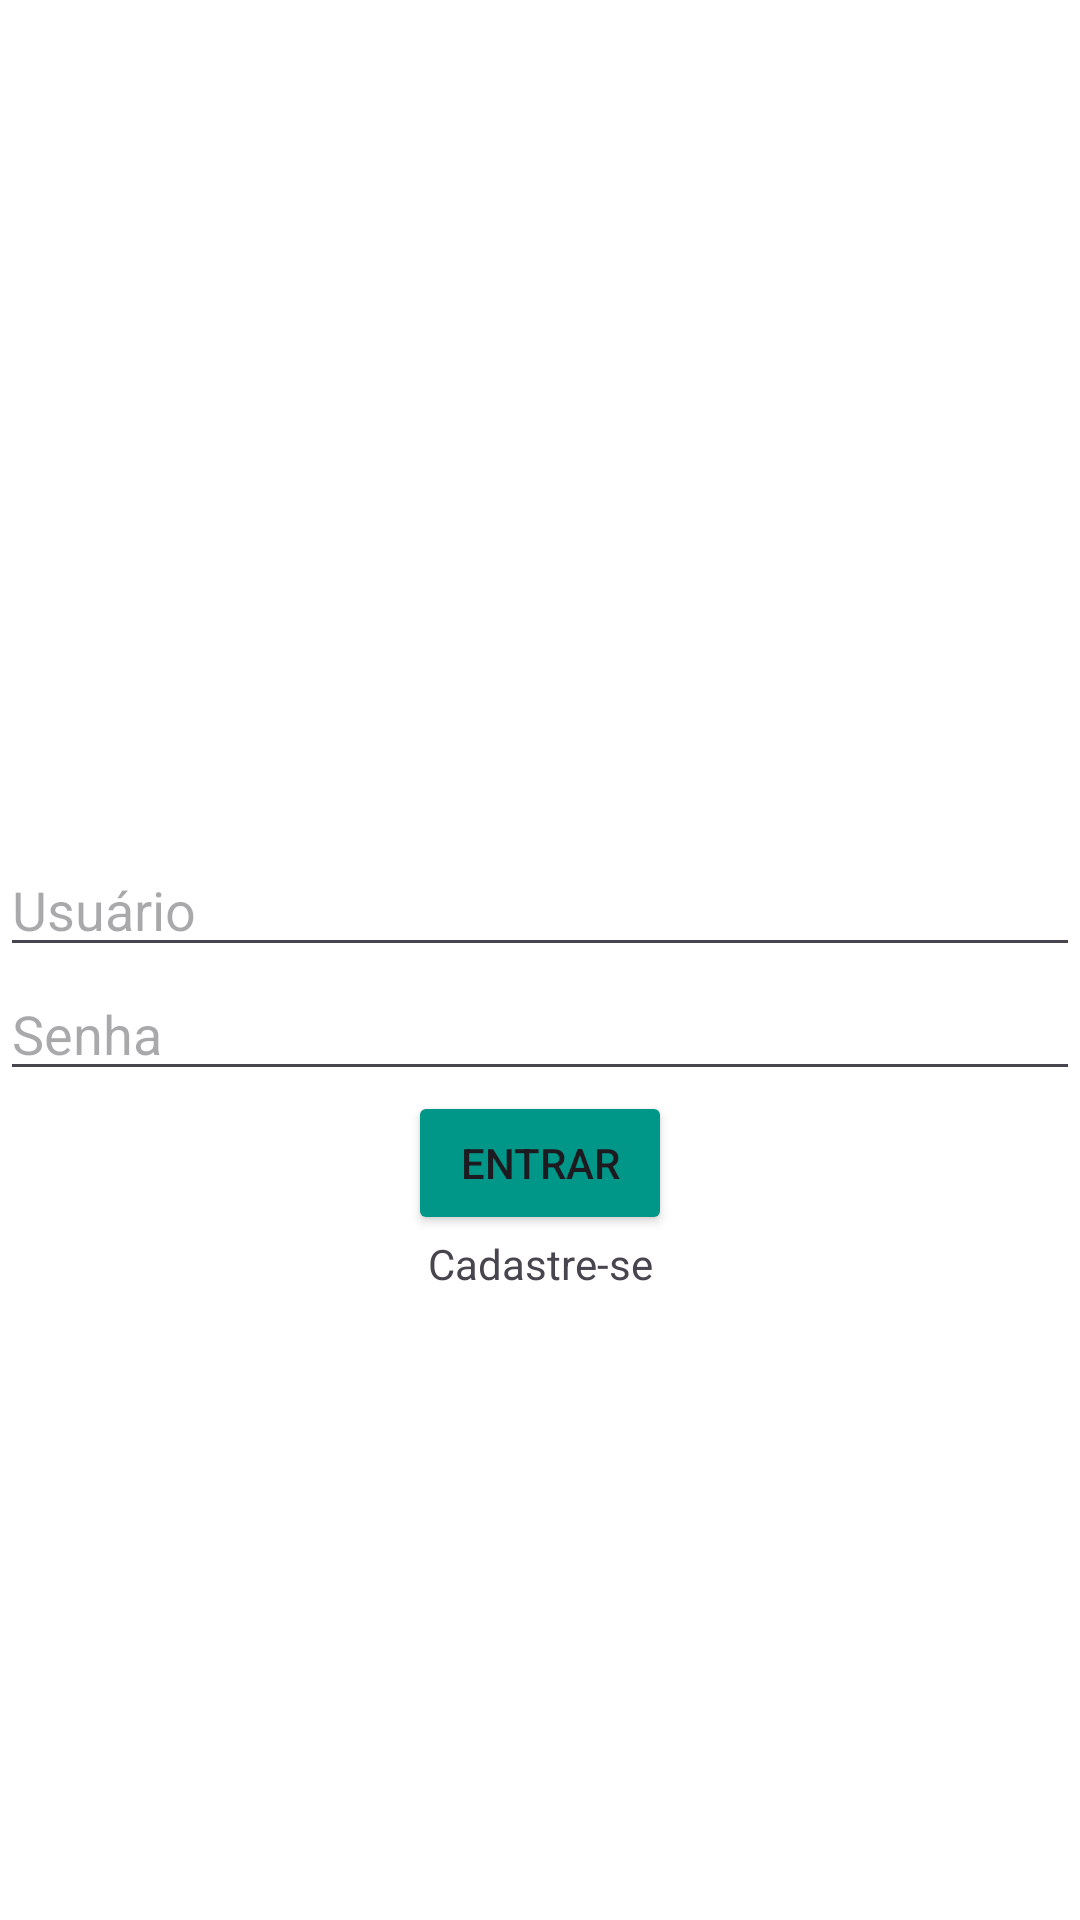

This screen was rendered from an Android layout file. Write that file and the resources it references.
<!-- AndroidManifest.xml: application theme Theme.Auladispositivos0210 -->
<!-- res/layout/linearlayout.xml -->
<?xml version="1.0" encoding="utf-8"?>
<LinearLayout xmlns:android="http://schemas.android.com/apk/res/android"
    xmlns:app="http://schemas.android.com/apk/res-auto"
    android:layout_width="match_parent"
    android:layout_height="match_parent"
    android:background="#FFFFFF"
    android:orientation="vertical">

    <ImageView
        android:id="@+id/imageView3"
        android:layout_width="224dp"
        android:layout_height="281dp"
        android:layout_gravity="center_horizontal"
        android:foregroundGravity="center_vertical"
        app:srcCompat="@drawable/suap_logo" />

    <EditText
        android:id="@+id/editTextText3"
        android:layout_width="match_parent"
        android:layout_height="wrap_content"
        android:ems="10"
        android:hint="Usuário"
        android:inputType="text" />

    <EditText
        android:id="@+id/textPssw"
        android:layout_width="match_parent"
        android:layout_height="wrap_content"
        android:ems="10"
        android:hint="Senha"
        android:inputType="textPassword" />

    <Button
        android:id="@+id/button2"
        android:layout_width="wrap_content"
        android:layout_height="wrap_content"
        android:layout_gravity="center_horizontal"
        android:backgroundTint="#009688"
        android:insetTop="0dp"
        android:text="ENTRAR" />

    <TextView
        android:id="@+id/textView5"
        android:layout_width="match_parent"
        android:layout_height="wrap_content"
        android:gravity="center_horizontal"
        android:text="Cadastre-se" />

</LinearLayout>
<!-- resources referenced by this layout -->
<resources>
  <style name="Theme.Auladispositivos0210" parent="Base.Theme.Auladispositivos0210" />
  <style name="Base.Theme.Auladispositivos0210" parent="Theme.Material3.DayNight.NoActionBar">
          
          
      </style>
</resources>
